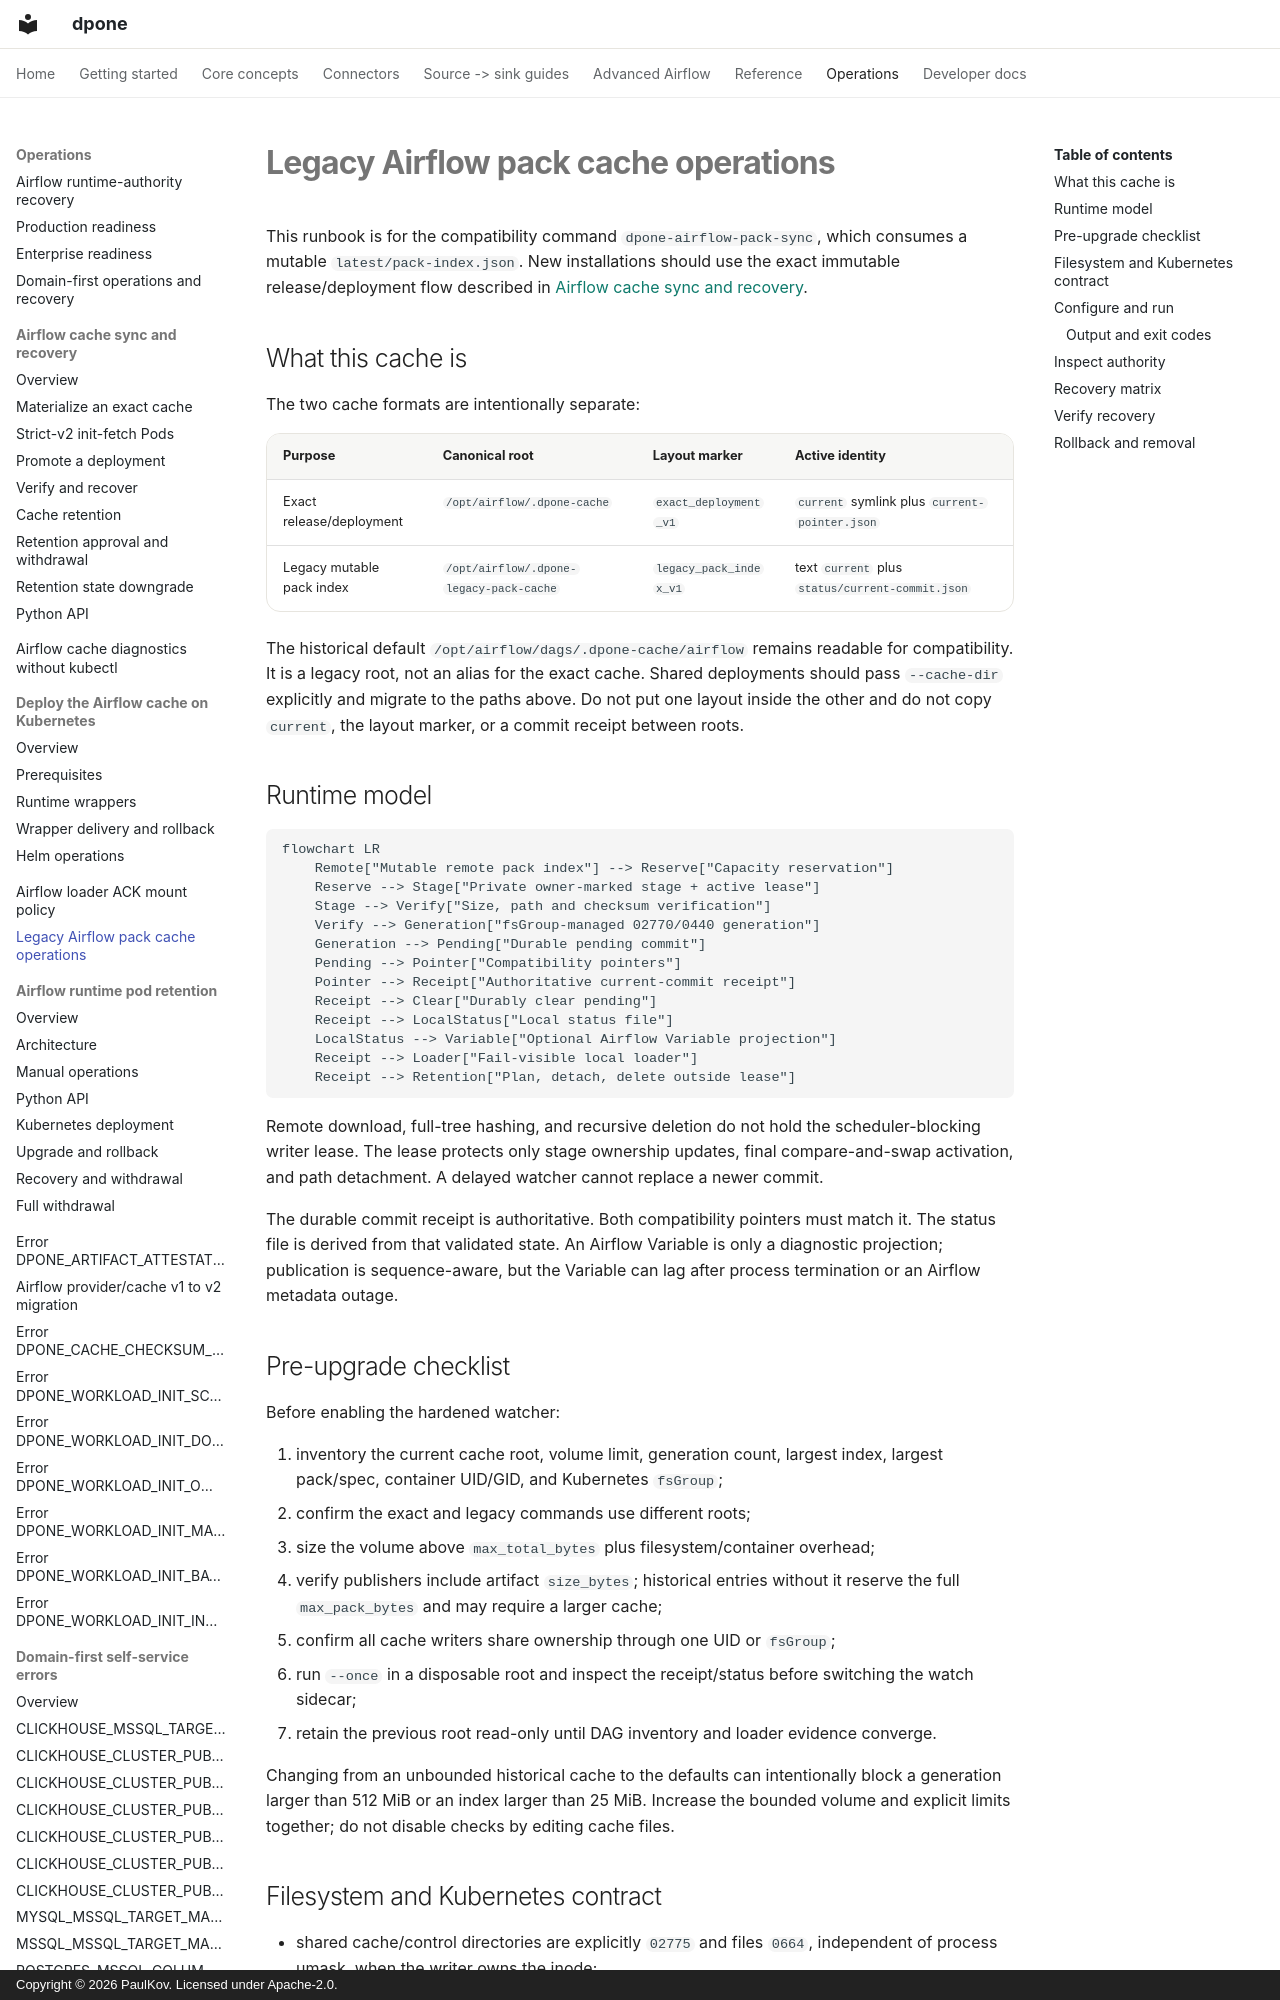

repository: PaulKov/dpone · page: airflow-legacy-pack-cache-operations/index.html · generator: mkdocs · copyright: Copyright © 2026 PaulKov. Licensed under Apache-2.0.

# Legacy Airflow pack cache operations

This runbook is for the compatibility command
`dpone-airflow-pack-sync`, which consumes a mutable
`latest/pack-index.json`. New installations should use the exact immutable
release/deployment flow described in
[Airflow cache sync and recovery](airflow-cache-sync.md).

## What this cache is

The two cache formats are intentionally separate:

| Purpose | Canonical root | Layout marker | Active identity |
| --- | --- | --- | --- |
| Exact release/deployment | `/opt/airflow/.dpone-cache` | `exact_deployment_v1` | `current` symlink plus `current-pointer.json` |
| Legacy mutable pack index | `/opt/airflow/.dpone-legacy-pack-cache` | `legacy_pack_index_v1` | text `current` plus `status/current-commit.json` |

The historical default
`/opt/airflow/dags/.dpone-cache/airflow` remains readable for compatibility.
It is a legacy root, not an alias for the exact cache. Shared deployments
should pass `--cache-dir` explicitly and migrate to the paths above. Do not put
one layout inside the other and do not copy `current`, the layout marker, or a
commit receipt between roots.

## Runtime model

```mermaid
flowchart LR
    Remote["Mutable remote pack index"] --> Reserve["Capacity reservation"]
    Reserve --> Stage["Private owner-marked stage + active lease"]
    Stage --> Verify["Size, path and checksum verification"]
    Verify --> Generation["fsGroup-managed 02770/0440 generation"]
    Generation --> Pending["Durable pending commit"]
    Pending --> Pointer["Compatibility pointers"]
    Pointer --> Receipt["Authoritative current-commit receipt"]
    Receipt --> Clear["Durably clear pending"]
    Receipt --> LocalStatus["Local status file"]
    LocalStatus --> Variable["Optional Airflow Variable projection"]
    Receipt --> Loader["Fail-visible local loader"]
    Receipt --> Retention["Plan, detach, delete outside lease"]
```

Remote download, full-tree hashing, and recursive deletion do not hold the
scheduler-blocking writer lease. The lease protects only stage ownership
updates, final compare-and-swap activation, and path detachment. A delayed
watcher cannot replace a newer commit.

The durable commit receipt is authoritative. Both compatibility pointers must
match it. The status file is derived from that validated state. An Airflow
Variable is only a diagnostic projection; publication is sequence-aware, but
the Variable can lag after process termination or an Airflow metadata outage.

## Pre-upgrade checklist

Before enabling the hardened watcher:

1. inventory the current cache root, volume limit, generation count, largest
   index, largest pack/spec, container UID/GID, and Kubernetes `fsGroup`;
2. confirm the exact and legacy commands use different roots;
3. size the volume above `max_total_bytes` plus filesystem/container overhead;
4. verify publishers include artifact `size_bytes`; historical entries without
   it reserve the full `max_pack_bytes` and may require a larger cache;
5. confirm all cache writers share ownership through one UID or `fsGroup`;
6. run `--once` in a disposable root and inspect the receipt/status before
   switching the watch sidecar;
7. retain the previous root read-only until DAG inventory and loader evidence
   converge.

Changing from an unbounded historical cache to the defaults can intentionally
block a generation larger than 512 MiB or an index larger than 25 MiB. Increase
the bounded volume and explicit limits together; do not disable checks by
editing cache files.
